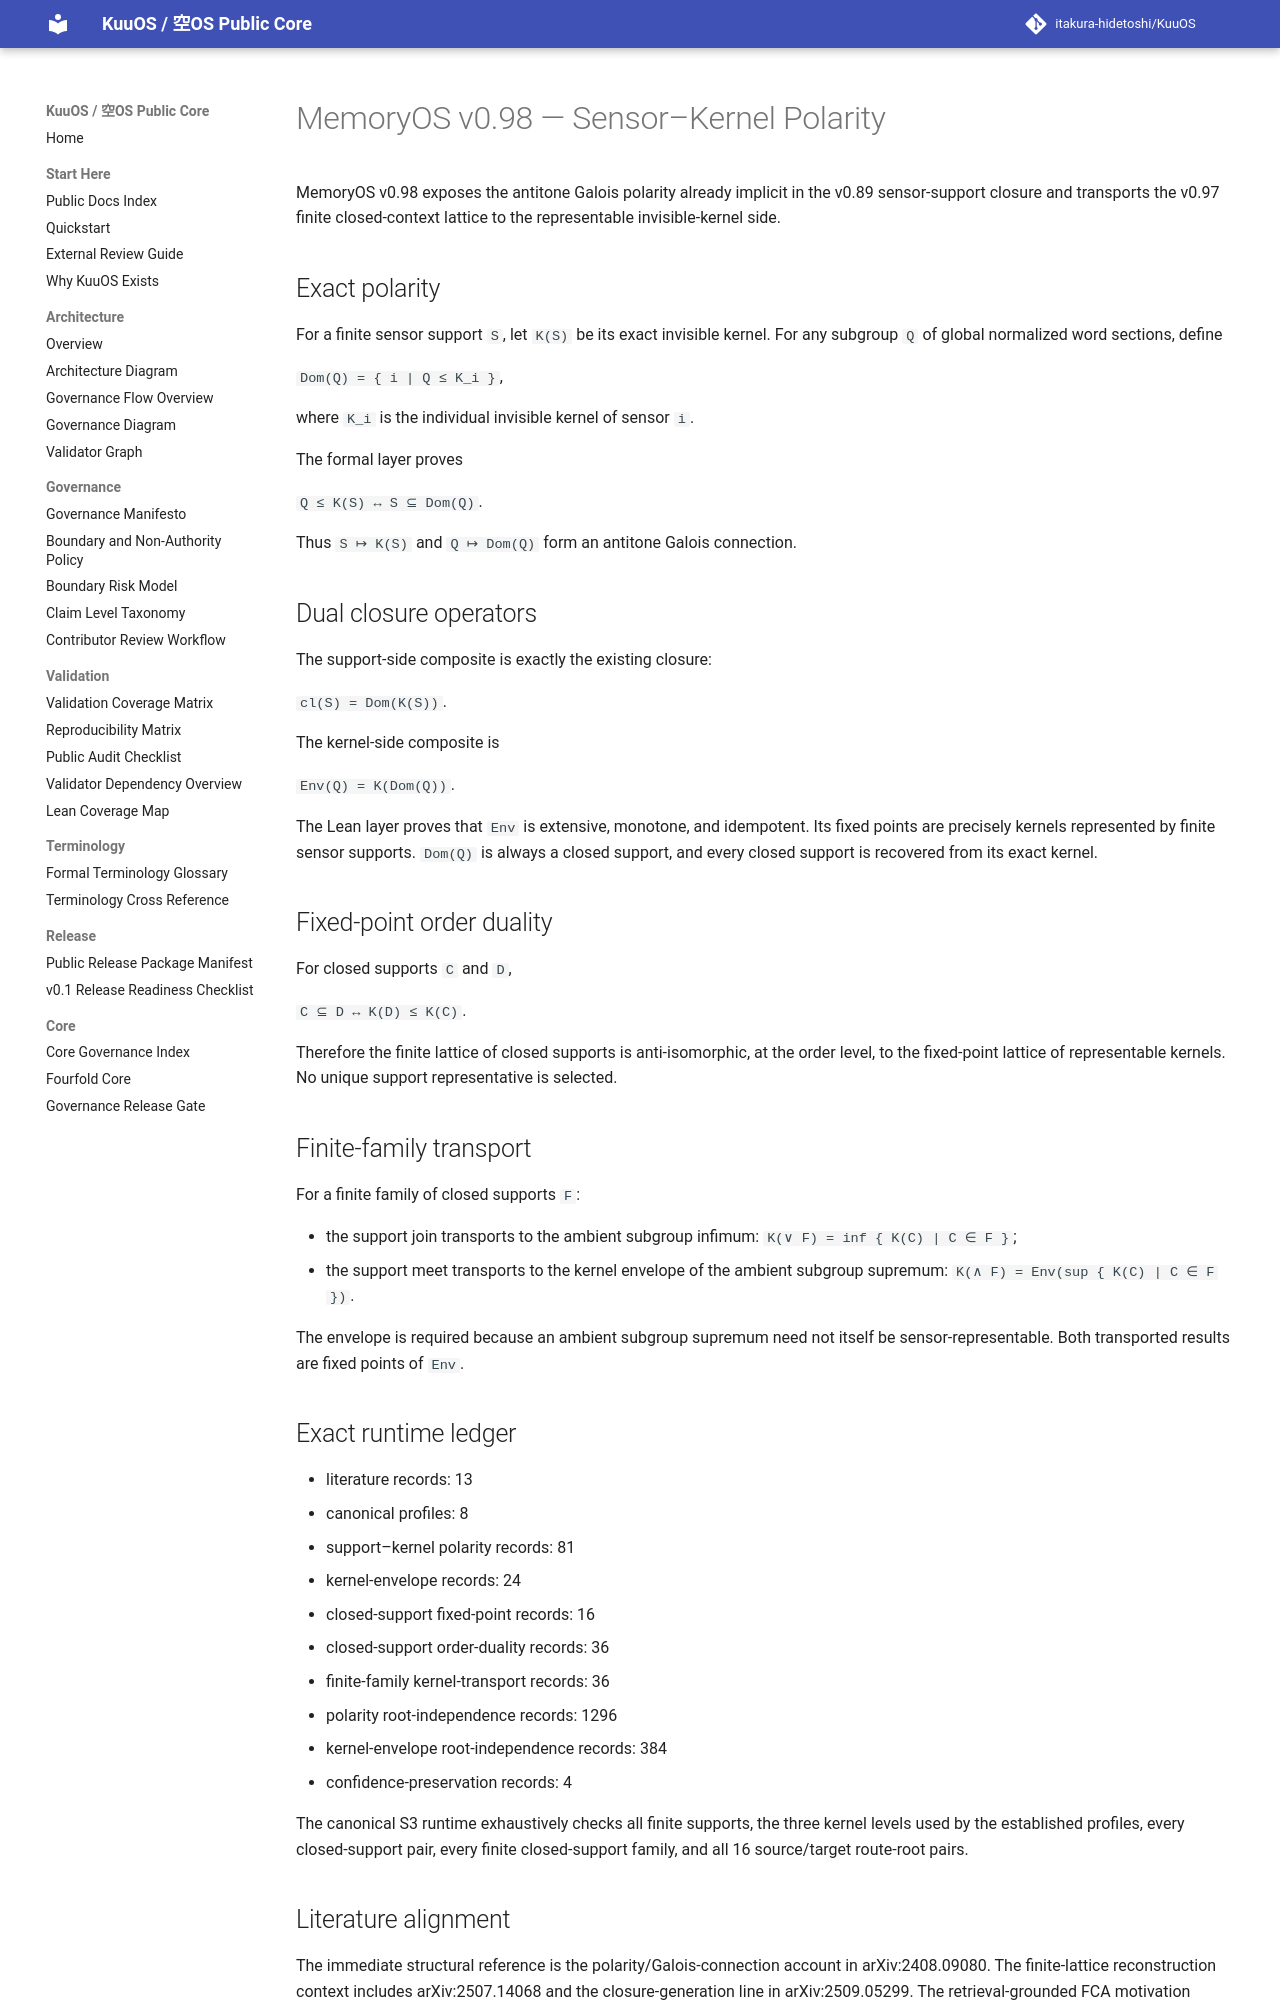

repository: itakura-hidetoshi/KuuOS · page: memoryos_sensor_kernel_polarity_certificate_kernel_v0_1/index.html · generator: mkdocs

# MemoryOS v0.98 — Sensor–Kernel Polarity

MemoryOS v0.98 exposes the antitone Galois polarity already implicit in the v0.89 sensor-support closure and transports the v0.97 finite closed-context lattice to the representable invisible-kernel side.

## Exact polarity

For a finite sensor support `S`, let `K(S)` be its exact invisible kernel. For any subgroup `Q` of global normalized word sections, define

`Dom(Q) = { i | Q ≤ K_i }`,

where `K_i` is the individual invisible kernel of sensor `i`.

The formal layer proves

`Q ≤ K(S) ↔ S ⊆ Dom(Q)`.

Thus `S ↦ K(S)` and `Q ↦ Dom(Q)` form an antitone Galois connection.

## Dual closure operators

The support-side composite is exactly the existing closure:

`cl(S) = Dom(K(S))`.

The kernel-side composite is

`Env(Q) = K(Dom(Q))`.

The Lean layer proves that `Env` is extensive, monotone, and idempotent. Its fixed points are precisely kernels represented by finite sensor supports. `Dom(Q)` is always a closed support, and every closed support is recovered from its exact kernel.

## Fixed-point order duality

For closed supports `C` and `D`,

`C ⊆ D ↔ K(D) ≤ K(C)`.

Therefore the finite lattice of closed supports is anti-isomorphic, at the order level, to the fixed-point lattice of representable kernels. No unique support representative is selected.

## Finite-family transport

For a finite family of closed supports `F`:

- the support join transports to the ambient subgroup infimum:
  `K(∨ F) = inf { K(C) | C ∈ F }`;
- the support meet transports to the kernel envelope of the ambient subgroup supremum:
  `K(∧ F) = Env(sup { K(C) | C ∈ F })`.

The envelope is required because an ambient subgroup supremum need not itself be sensor-representable. Both transported results are fixed points of `Env`.

## Exact runtime ledger

- literature records: 13
- canonical profiles: 8
- support–kernel polarity records: 81
- kernel-envelope records: 24
- closed-support fixed-point records: 16
- closed-support order-duality records: 36
- finite-family kernel-transport records: 36
- polarity root-independence records: 1296
- kernel-envelope root-independence records: 384
- confidence-preservation records: 4

The canonical S3 runtime exhaustively checks all finite supports, the three kernel levels used by the established profiles, every closed-support pair, every finite closed-support family, and all 16 source/target route-root pairs.
